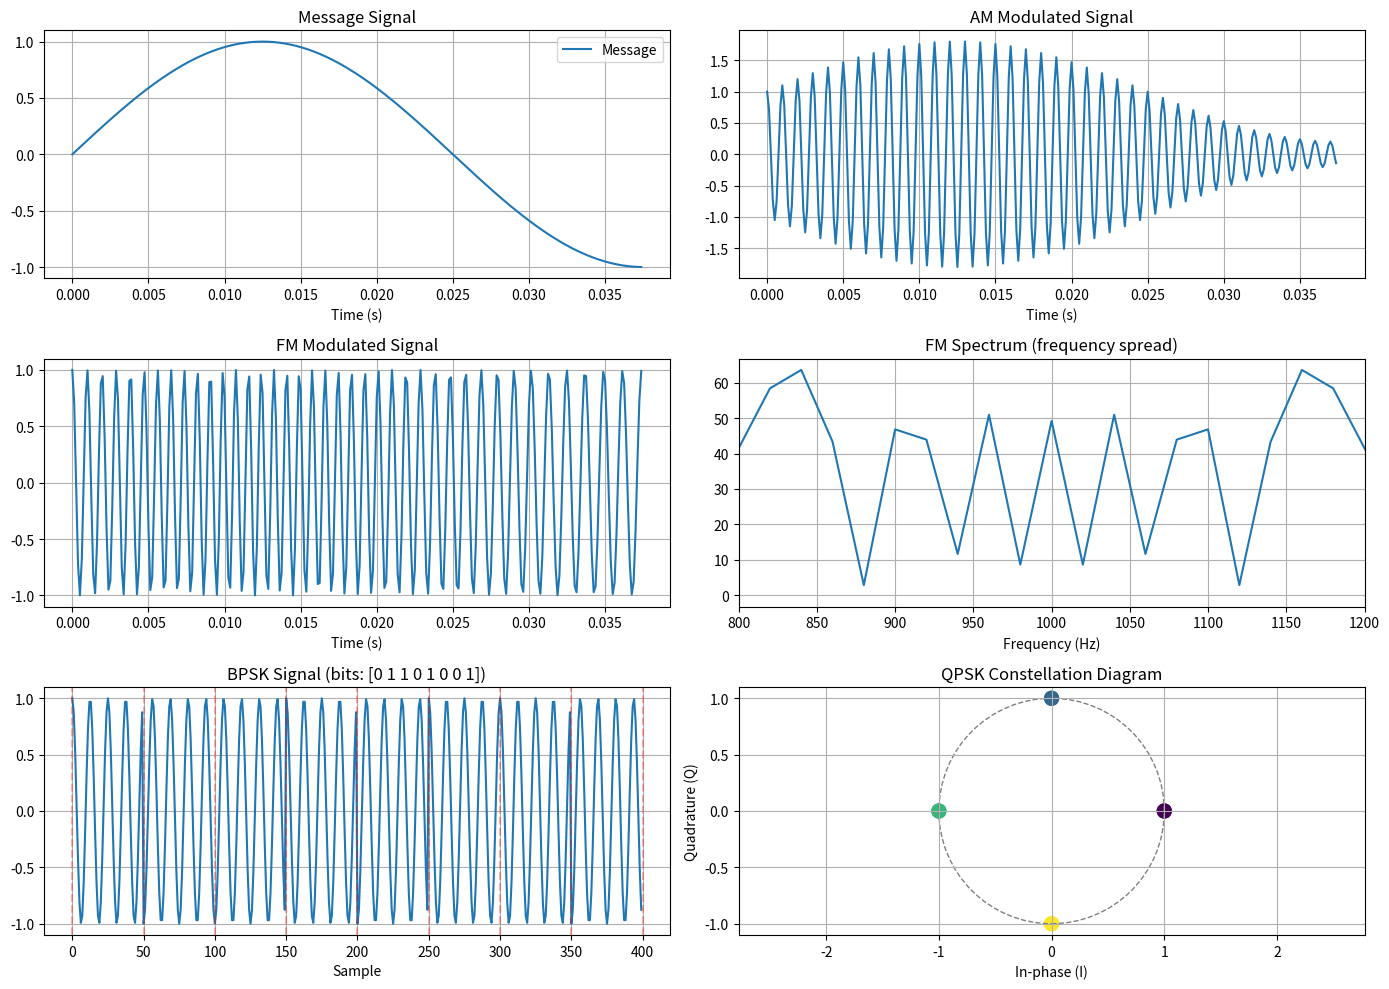

Reproduce this figure in Python.
"""
Modulation and Demodulation 
AM, FM, BPSK, QPSK modulation schemes
"""

import numpy as np
import matplotlib.pyplot as plt


def amplitude_modulation(carrier_freq, message_signal, sample_rate, mod_index=0.5):
    """
    AM modulation: y(t) = [1 + m(t)] * cos(2πfct)
    """
    t = np.arange(len(message_signal)) / sample_rate
    carrier = np.cos(2 * np.pi * carrier_freq * t)
    
    # modulate
    am_signal = (1 + mod_index * message_signal) * carrier
    
    return am_signal


def am_demodulation(am_signal, carrier_freq, sample_rate):
    """
    simple envelope detector for AM demodulation
    """
    # rectify
    rectified = np.abs(am_signal)
    
    # lowpass filter to get envelope
    from scipy import signal as sp_signal
    nyq = sample_rate / 2
    cutoff = carrier_freq / 5  # cutoff well below carrier
    b, a = sp_signal.butter(4, cutoff/nyq, btype='low')
    envelope = sp_signal.filtfilt(b, a, rectified)
    
    # remove DC component
    demod = envelope - np.mean(envelope)
    
    return demod


def frequency_modulation(carrier_freq, message_signal, sample_rate, freq_deviation=50):
    """
    FM modulation: phase is integral of message
    freq_deviation: maximum frequency deviation in Hz
    """
    t = np.arange(len(message_signal)) / sample_rate
    
    # integrate message to get phase
    phase = 2 * np.pi * freq_deviation * np.cumsum(message_signal) / sample_rate
    
    # modulate
    fm_signal = np.cos(2 * np.pi * carrier_freq * t + phase)
    
    return fm_signal


def bpsk_modulation(bits, carrier_freq, samples_per_bit):
    """
    BPSK: Binary Phase Shift Keying
    0 → phase 0, 1 → phase π
    """
    num_samples = len(bits) * samples_per_bit
    signal = np.zeros(num_samples)
    
    for i, bit in enumerate(bits):
        start = i * samples_per_bit
        end = start + samples_per_bit
        t = np.arange(samples_per_bit)
        
        # bit 0 = phase 0, bit 1 = phase π
        phase = np.pi * bit
        signal[start:end] = np.cos(2 * np.pi * carrier_freq * t / samples_per_bit + phase)
    
    return signal


def bpsk_demodulation(signal, carrier_freq, samples_per_bit):
    """
    BPSK demodulator using correlation
    """
    num_bits = len(signal) // samples_per_bit
    bits = []
    
    for i in range(num_bits):
        start = i * samples_per_bit
        end = start + samples_per_bit
        segment = signal[start:end]
        
        # correlate with reference signals (0 and π phase)
        t = np.arange(samples_per_bit)
        ref_0 = np.cos(2 * np.pi * carrier_freq * t / samples_per_bit)
        ref_1 = np.cos(2 * np.pi * carrier_freq * t / samples_per_bit + np.pi)
        
        corr_0 = np.sum(segment * ref_0)
        corr_1 = np.sum(segment * ref_1)
        
        # decide based on which correlation is stronger
        bit = 1 if corr_1 > corr_0 else 0
        bits.append(bit)
    
    return np.array(bits)


def qpsk_modulation(symbols, carrier_freq, samples_per_symbol):
    """
    QPSK: Quadrature Phase Shift Keying
    symbols: array of 0,1,2,3 representing 4 phases
    """
    num_samples = len(symbols) * samples_per_symbol
    signal = np.zeros(num_samples, dtype=complex)
    
    # QPSK phase mapping
    phase_map = {0: 0, 1: np.pi/2, 2: np.pi, 3: 3*np.pi/2}
    
    for i, sym in enumerate(symbols):
        start = i * samples_per_symbol
        end = start + samples_per_symbol
        t = np.arange(samples_per_symbol)
        
        phase = phase_map[sym]
        signal[start:end] = np.exp(1j * (2*np.pi*carrier_freq*t/samples_per_symbol + phase))
    
    return signal


# ===== TESTS =====
def test_modulation():
    print("Testing modulation and demodulation...")
    
    # test AM modulation/demodulation
    fs = 8000
    t = np.arange(0, 0.1, 1/fs)
    
    message = np.sin(2*np.pi*10*t)  # 10 Hz message
    
    # modulate
    fc = 1000  # 1 kHz carrier
    am_sig = amplitude_modulation(fc, message, fs, mod_index=0.8)
    
    # demodulate
    demod = am_demodulation(am_sig, fc, fs)
    message_norm = message / np.max(np.abs(message))
    demod_norm = demod / np.max(np.abs(demod))
    
    correlation = np.corrcoef(message_norm, demod_norm)[0, 1]
    assert correlation > 0.8, f"AM demod failed: correlation = {correlation}"
    print(f"✓ AM modulation/demodulation (correlation: {correlation:.3f})")
    
    # test FM modulation
    fm_message = message / np.max(np.abs(message))  # normalize to [-1, 1]
    fm_sig = frequency_modulation(fc, fm_message, fs, freq_deviation=50)
    max_amplitude = np.max(np.abs(fm_sig))
    min_amplitude = np.min(np.abs(fm_sig))
    power = np.mean(fm_sig**2)
    expected_power = 0.5  # power of cos() is 0.5
    assert abs(power - expected_power) < 0.1, f"FM power incorrect: {power:.3f} vs expected {expected_power}"
    print(f"✓ FM modulation (constant envelope: power={power:.3f})")
    
    # test BPSK modulation/demodulation
    bits = np.array([0, 1, 1, 0, 1, 0, 0, 1, 1, 1])
    fc_bpsk = 4  # carrier frequency in normalized units
    samps_per_bit = 50
    
    bpsk_sig = bpsk_modulation(bits, fc_bpsk, samps_per_bit)
    
    # add small noise
    noisy_bpsk = bpsk_sig + np.random.randn(len(bpsk_sig)) * 0.1
    
    # demodulate
    demod_bits = bpsk_demodulation(noisy_bpsk, fc_bpsk, samps_per_bit)
    
    # check bit error rate
    errors = np.sum(bits != demod_bits)
    ber = errors / len(bits)
    
    assert ber < 0.1, f"BPSK BER too high: {ber}"
    print(f"✓ BPSK modulation/demodulation (BER: {ber:.3f}, {errors}/{len(bits)} errors)")
    
    # test QPSK modulation
    symbols = np.array([0, 1, 2, 3, 0, 2, 1, 3])
    qpsk_sig = qpsk_modulation(symbols, 4, 50)

    constellation = []
    for i in range(len(symbols)):
        center = i * 50 + 25
        constellation.append(qpsk_sig[center])
    
    constellation = np.array(constellation)

    phases = np.angle(constellation)
    unique_phases = len(np.unique(np.round(phases, 1)))
    assert unique_phases == 4, "QPSK should have 4 phases"
    print(f"✓ QPSK modulation ({unique_phases} distinct phases)")
    
    print("All modulation tests passed!\n")
    
    # visualization
    fig, axes = plt.subplots(3, 2, figsize=(14, 10))
    
    # AM demonstration
    fs = 8000
    t = np.arange(0, 0.05, 1/fs)
    message = np.sin(2*np.pi*20*t)
    am = amplitude_modulation(1000, message, fs, mod_index=0.8)
    
    axes[0,0].plot(t[:300], message[:300], label='Message')
    axes[0,0].set_title('Message Signal')
    axes[0,0].set_xlabel('Time (s)')
    axes[0,0].legend()
    axes[0,0].grid(True)
    
    axes[0,1].plot(t[:300], am[:300])
    axes[0,1].set_title('AM Modulated Signal')
    axes[0,1].set_xlabel('Time (s)')
    axes[0,1].grid(True)
    
    # FM demonstration
    fm = frequency_modulation(1000, message, fs, freq_deviation=200)
    
    axes[1,0].plot(t[:300], fm[:300])
    axes[1,0].set_title('FM Modulated Signal')
    axes[1,0].set_xlabel('Time (s)')
    axes[1,0].grid(True)
    
    # spectrum
    from scipy.fft import fft, fftfreq
    freqs = fftfreq(len(fm), 1/fs)
    spectrum = np.abs(fft(fm))
    
    axes[1,1].plot(freqs[:len(freqs)//2], spectrum[:len(spectrum)//2])
    axes[1,1].set_title('FM Spectrum (frequency spread)')
    axes[1,1].set_xlabel('Frequency (Hz)')
    axes[1,1].set_xlim([800, 1200])
    axes[1,1].grid(True)
    
    # BPSK
    bits = np.array([0, 1, 1, 0, 1, 0, 0, 1])
    bpsk = bpsk_modulation(bits, 4, 50)
    
    axes[2,0].plot(bpsk)
    for i in range(len(bits)+1):
        axes[2,0].axvline(i*50, color='r', linestyle='--', alpha=0.3)
    axes[2,0].set_title(f'BPSK Signal (bits: {bits})')
    axes[2,0].set_xlabel('Sample')
    axes[2,0].grid(True)
    
    # QPSK constellation
    symbols = np.array([0, 1, 2, 3, 0, 1, 2, 3])
    qpsk = qpsk_modulation(symbols, 4, 50)
    
    # sample at centers
    constellation = []
    for i in range(len(symbols)):
        center = i * 50 + 25
        constellation.append(qpsk[center])
    
    const = np.array(constellation)
    
    axes[2,1].scatter(np.real(const), np.imag(const), s=100, c=symbols, cmap='viridis')
    axes[2,1].set_title('QPSK Constellation Diagram')
    axes[2,1].set_xlabel('In-phase (I)')
    axes[2,1].set_ylabel('Quadrature (Q)')
    axes[2,1].axis('equal')
    axes[2,1].grid(True)
    
    # add unit circle
    circle = plt.Circle((0, 0), 1, fill=False, color='gray', linestyle='--')
    axes[2,1].add_patch(circle)
    
    plt.tight_layout()
    plt.savefig('test_modulation.png', dpi=100)
    print("Saved test_modulation.png")


if __name__ == '__main__':
    test_modulation()
